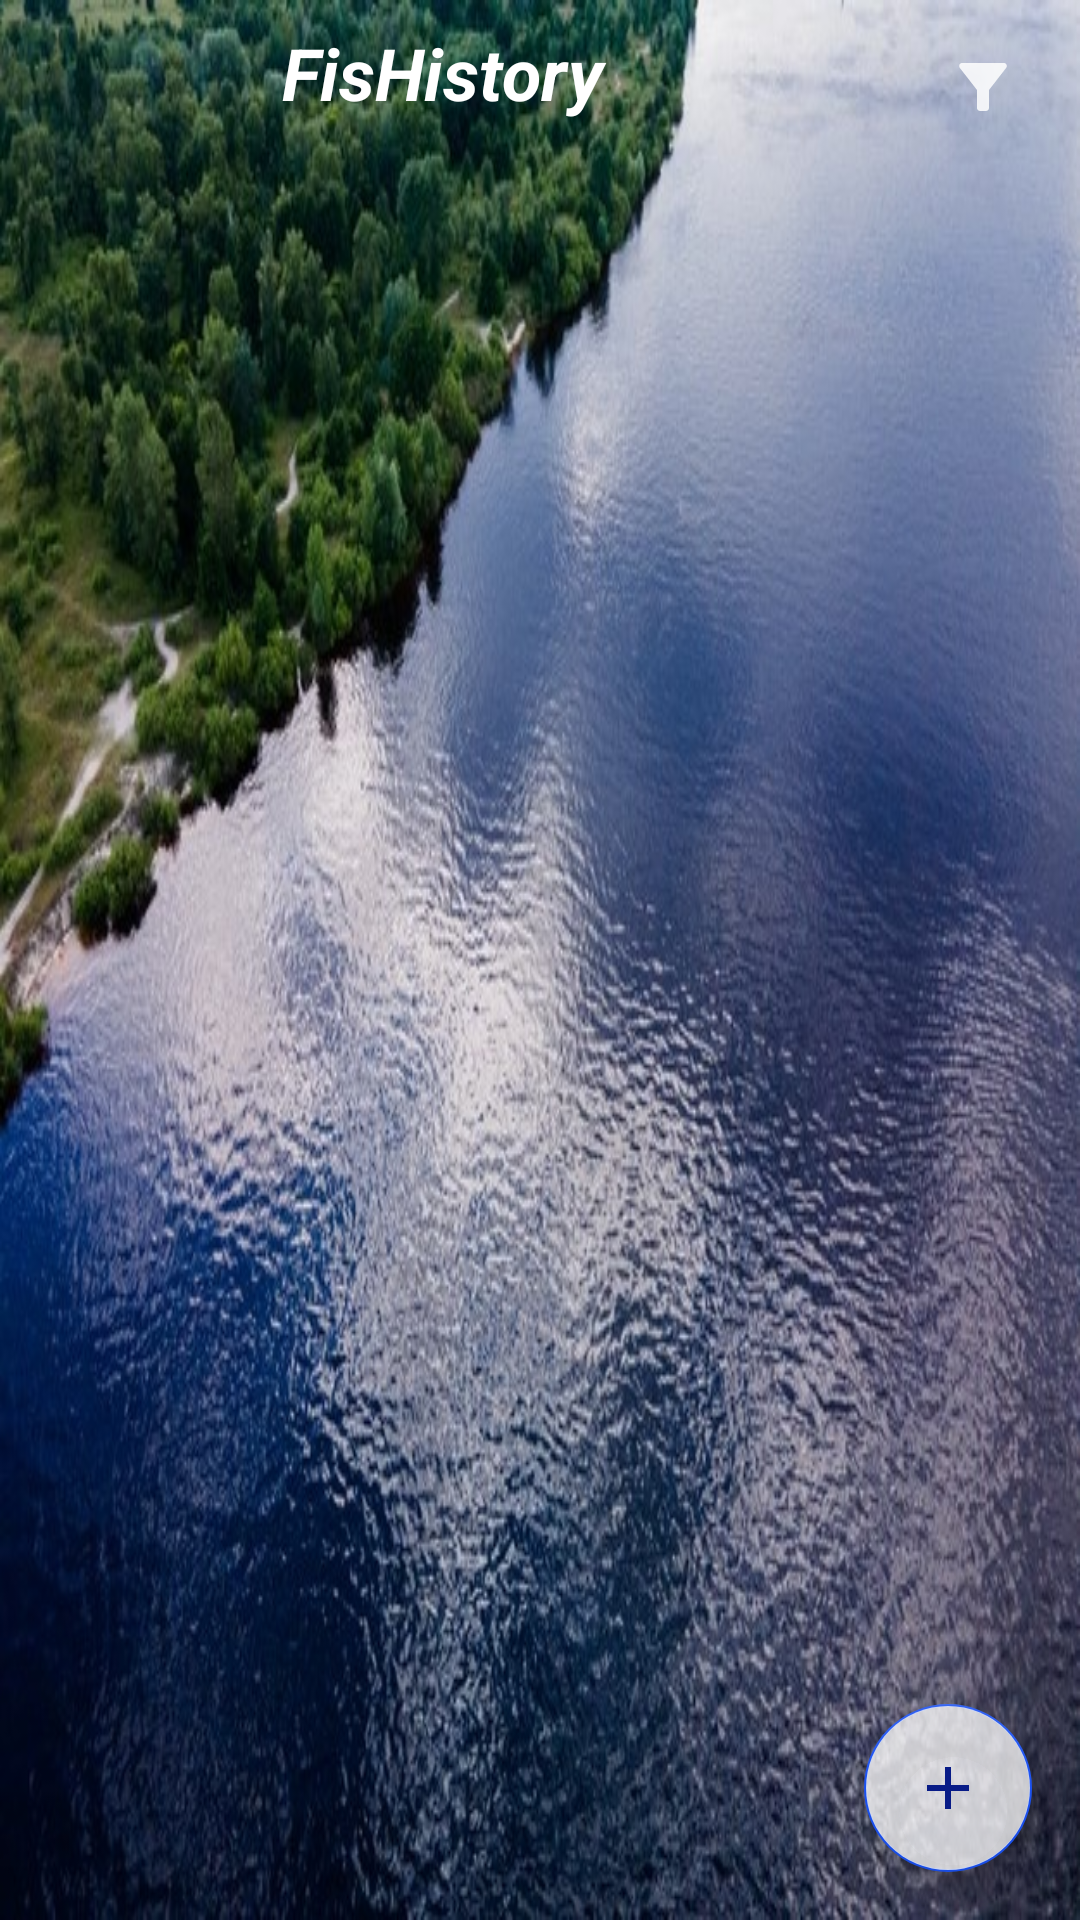

Produce the Android XML layout that renders to this screen, including the resource entries it uses.
<!-- AndroidManifest.xml: application theme Theme.FisHistory -->
<!-- res/layout/activity_main.xml -->
<?xml version="1.0" encoding="utf-8"?>
<androidx.constraintlayout.widget.ConstraintLayout xmlns:android="http://schemas.android.com/apk/res/android"
    xmlns:app="http://schemas.android.com/apk/res-auto"
    xmlns:tools="http://schemas.android.com/tools"
    android:layout_width="match_parent"
    android:layout_height="match_parent"
    android:background="@drawable/river"
    tools:context=".ui.activities.MainActivity">

    <TextView
        android:id="@+id/text_view_activity_main"
        android:layout_width="0dp"
        android:layout_height="40dp"
        android:paddingTop="8dp"
        android:text="@string/app_name"
        android:textAlignment="center"
        android:textColor="@color/white"
        android:textSize="24sp"
        android:textStyle="bold|italic"
        app:layout_constraintEnd_toStartOf="@id/filter"
        app:layout_constraintStart_toStartOf="parent"
        app:layout_constraintTop_toTopOf="parent" />

    <androidx.recyclerview.widget.RecyclerView
        android:id="@+id/main_recycler"
        android:layout_width="match_parent"
        android:layout_height="match_parent"
        android:paddingTop="48dp"
        tools:listitem="@layout/recycler_item" />

    <ImageButton
        android:id="@+id/filter"
        android:layout_width="65dp"
        android:layout_height="58dp"
        android:backgroundTint="#00FFFFFF"
        android:src="@drawable/ic_baseline_filter_alt_24"
        app:layout_constraintEnd_toEndOf="parent"
        app:layout_constraintTop_toTopOf="parent"
        android:contentDescription="@string/filter"
        android:clickable="true"
        android:focusable="true"/>

    <com.google.android.material.floatingactionbutton.FloatingActionButton
        android:id="@+id/fab"
        style="@style/Platform.MaterialComponents"
        android:layout_width="wrap_content"
        android:layout_height="wrap_content"
        android:layout_margin="16dp"
        android:backgroundTint="#BFFFFFFF"
        android:src="@drawable/ic_baseline_add_24"
        app:layout_constraintBottom_toBottomOf="parent"
        app:layout_constraintEnd_toEndOf="parent" />

</androidx.constraintlayout.widget.ConstraintLayout>
<!-- res/layout/recycler_item.xml (included above) -->
<?xml version="1.0" encoding="utf-8"?>
<androidx.constraintlayout.widget.ConstraintLayout xmlns:android="http://schemas.android.com/apk/res/android"
    xmlns:app="http://schemas.android.com/apk/res-auto"
    xmlns:tools="http://schemas.android.com/tools"
    android:layout_width="match_parent"
    android:layout_height="wrap_content"
    android:layout_margin="8dp">

    <ImageView
        android:id="@+id/image_view"
        android:layout_width="100dp"
        android:layout_height="90dp"
        android:background="#40D2DBDF"
        android:adjustViewBounds="true"
        app:layout_constraintEnd_toStartOf="@id/text_view"
        app:layout_constraintStart_toStartOf="parent"
        app:layout_constraintTop_toTopOf="parent" />

    <TextView
        android:id="@+id/text_view"
        android:layout_width="0dp"
        android:layout_height="90dp"
        android:background="#40D2DBDF"
        android:gravity="center"
        android:maxLines="3"
        android:textSize="@dimen/text_size_rec_item"
        android:textStyle="italic|bold"
        app:layout_constraintEnd_toEndOf="parent"
        app:layout_constraintStart_toEndOf="@id/image_view"
        app:layout_constraintTop_toTopOf="parent"
        tools:text="some text\n some text\n some text" />

</androidx.constraintlayout.widget.ConstraintLayout>
<!-- resources referenced by this layout -->
<resources>
  <color name="white">#FFFFFFFF</color>
  <dimen name="text_size_rec_item">16sp</dimen>
  <!-- drawable ic_baseline_add_24 (drawable) -->
  <vector android:height="24dp" android:tint="#E3E6EE"
      android:viewportHeight="24" android:viewportWidth="24"
      android:width="24dp" xmlns:android="http://schemas.android.com/apk/res/android">
      <path android:fillColor="@android:color/white" android:pathData="M19,13h-6v6h-2v-6H5v-2h6V5h2v6h6v2z"/>
  </vector>
  <!-- drawable ic_baseline_filter_alt_24 (drawable) -->
  <vector android:alpha="0.85" android:height="24dp"
      android:tint="@color/white" android:viewportHeight="24"
      android:viewportWidth="24"
      android:width="24dp" xmlns:android="http://schemas.android.com/apk/res/android">
      <path android:fillColor="@color/white" android:pathData="M4.25,5.61C6.27,8.2 10,13 10,13v6c0,0.55 0.45,1 1,1h2c0.55,0 1,-0.45 1,-1v-6c0,0 3.72,-4.8 5.74,-7.39C20.25,4.95 19.78,4 18.95,4H5.04C4.21,4 3.74,4.95 4.25,5.61z"/>
  </vector>
  <!-- drawable river: jpg bitmap (drawable, 136084 bytes) -->
  <string name="app_name">FisHistory</string>
  <string name="filter">Filter</string>
  <style name="Theme.FisHistory" parent="Theme.MaterialComponents.DayNight.NoActionBar">
          
          <item name="colorPrimary">#0E1C9C</item>
          <item name="colorPrimaryVariant">#040F4C</item>
          <item name="colorOnPrimary">#8092C8</item>
          
          <item name="colorSecondary">#1B51F0</item>
          <item name="colorSecondaryVariant">@color/white</item>
          <item name="colorOnSecondary">#081B87</item>
          
          <item name="android:statusBarColor" tools:targetApi="l">?attr/colorPrimaryVariant</item>
          
      </style>
</resources>
